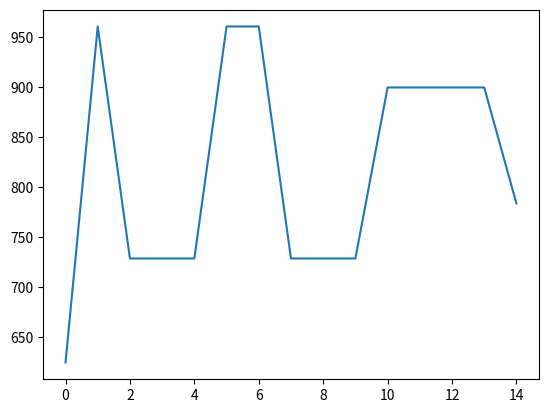

This figure's Python source:
import matplotlib.pyplot as plt
import numpy as np
import random
# single point crossover binary coded GA
pop_size = 8
pop = [np.random.randint(0, 32) for i in range(0, pop_size)]


def calculate(a):
    max = 0
    for i in range(0, 8):
        if(max < a[i]):
            max = a[i]
    return max


def fitnessFunction(x):
    return x*x+x*x*x + x


def mutationFunction(a):
    temp = a
    mid = random.randint(0, 5)
    temp[mid] = 1 - temp[mid]

    return temp


def crossover(parent1, parent2):
    child1 = 0
    child2 = 0
    mid = random.randrange(0, 5)
    # print(f'{mid}')
    p1 = parent1
    p2 = parent2
    p1_bits = [0]*5
    p2_bits = [0]*5

    for j in range(0, 5):
        p1_bits[j] = p1 % 2
        p2_bits[j] = p2 % 2
        p1 = int(p1/2)
        p2 = int(p2/2)
    mult = 1
    for j in range(0, mid+1):
        child1 += p1_bits[j]*mult
        child2 += p2_bits[j]*mult
        mult = mult*2
    for j in range(mid+1, 5):
        child1 += p2_bits[j]*mult
        child2 += p1_bits[j]*mult
        mult = mult*2

    return child1, child2


maxvalues = []
for itr in range(0, 15):
    new_a = []
    max = calculate(pop)
    maxvalues.append(max)
    pop.sort(reverse=True, key=fitnessFunction)
    for i in range(0, 8, 2):
        child1, child2 = crossover(pop[i], pop[i+1])
        new_a.append(child1)
        new_a.append(child2)

    new_a = mutationFunction(new_a)
    pop = new_a


fitnessvalues = [num**2 for num in maxvalues]
plt.plot(fitnessvalues)
plt.show()
